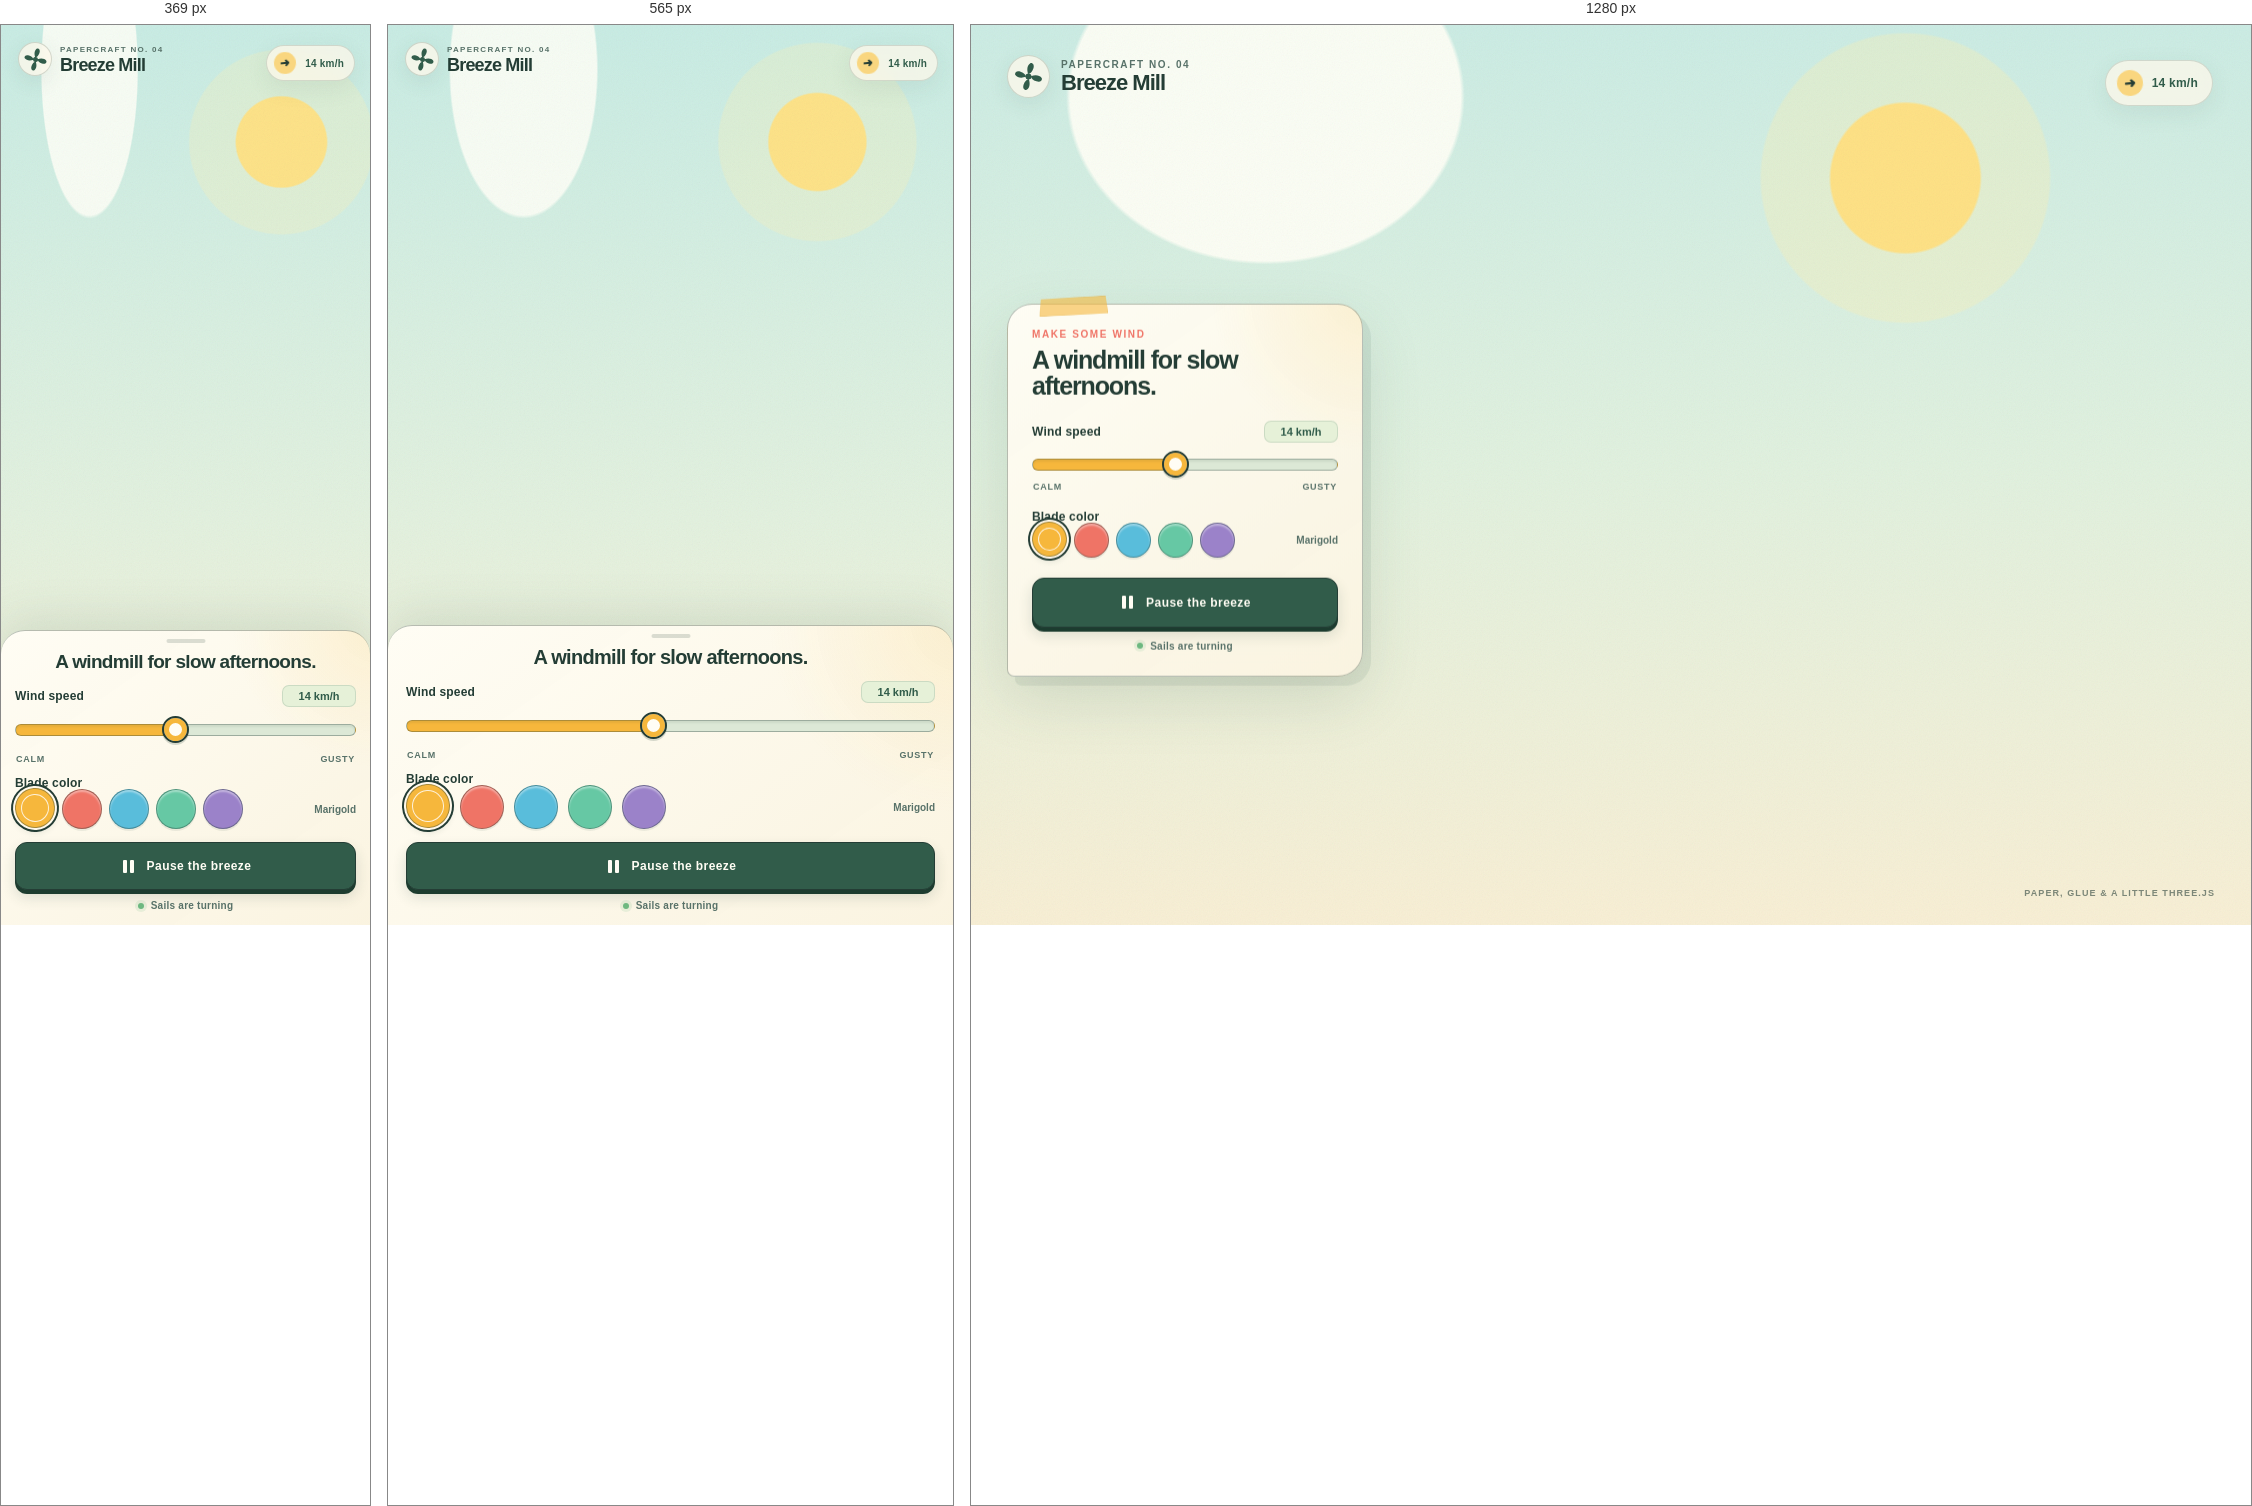
Rendered at 369 px, 565 px and 1280 px, left to right.

<!-- file: index.html -->
<!doctype html>
<html lang="en">
  <head>
    <meta charset="UTF-8" />
    <meta name="viewport" content="width=device-width, initial-scale=1, viewport-fit=cover" />
    <meta name="theme-color" content="#d8eee4" />
    <meta
      name="description"
      content="A playful paper windmill made with Three.js. Change the wind, pick a blade color, and pause the breeze."
    />
    <title>Breeze Mill — A Paper Windmill</title>
    <link rel="stylesheet" href="./styles.css" />
    <script type="importmap">
      {
        "imports": {
          "three": "../../vendor/three/three.module.js",
          "three/addons/": "../../vendor/three/addons/"
        }
      }
    </script>
  </head>
  <body>
    <div id="scene" aria-hidden="true"></div>
    <div class="paper-grain" aria-hidden="true"></div>

    <header class="brand" aria-label="Breeze Mill">
      <span class="brand-mark" aria-hidden="true">
        <svg viewBox="0 0 48 48" role="img">
          <circle cx="24" cy="24" r="4.5" />
          <path d="M24 20.5c-1.1-6.9.1-12.8 5.3-15.4 4.1-.1 5.7 3.8 3.3 8.5-2.4 4.7-5.6 6.7-8.6 6.9Z" />
          <path d="M27.5 24c6.9-1.1 12.8.1 15.4 5.3.1 4.1-3.8 5.7-8.5 3.3-4.7-2.4-6.7-5.6-6.9-8.6Z" />
          <path d="M24 27.5c1.1 6.9-.1 12.8-5.3 15.4-4.1.1-5.7-3.8-3.3-8.5 2.4-4.7 5.6-6.7 8.6-6.9Z" />
          <path d="M20.5 24c-6.9 1.1-12.8-.1-15.4-5.3-.1-4.1 3.8-5.7 8.5-3.3 4.7 2.4 6.7 5.6 6.9 8.6Z" />
        </svg>
      </span>
      <span class="brand-copy">
        <span class="eyebrow">Papercraft No. 04</span>
        <span class="wordmark">Breeze Mill</span>
      </span>
    </header>

    <div class="wind-readout" aria-hidden="true">
      <span class="wind-arrow">➜</span>
      <span id="floatingWind">14 km/h</span>
    </div>

    <main class="controls" aria-label="Windmill controls">
      <div class="controls-intro">
        <p class="kicker">Make some wind</p>
        <h1>A windmill for slow afternoons.</h1>
      </div>

      <div class="control-block wind-control">
        <div class="control-label-row">
          <label for="windSpeed">Wind speed</label>
          <output id="windValue" for="windSpeed">14 km/h</output>
        </div>
        <input
          id="windSpeed"
          class="wind-slider"
          type="range"
          min="0"
          max="30"
          step="1"
          value="14"
          aria-describedby="windHint"
        />
        <div class="slider-scale" id="windHint">
          <span>calm</span>
          <span>gusty</span>
        </div>
      </div>

      <fieldset class="control-block color-control">
        <legend>Blade color</legend>
        <div class="swatches" role="radiogroup" aria-label="Blade color">
          <button
            class="swatch"
            type="button"
            role="radio"
            aria-checked="true"
            aria-label="Marigold blades"
            data-color="#f6b73c"
            data-color-name="Marigold"
            style="--swatch: #f6b73c"
          ></button>
          <button
            class="swatch"
            type="button"
            role="radio"
            aria-checked="false"
            aria-label="Coral blades"
            data-color="#ef7466"
            data-color-name="Coral"
            style="--swatch: #ef7466"
          ></button>
          <button
            class="swatch"
            type="button"
            role="radio"
            aria-checked="false"
            aria-label="Sky blue blades"
            data-color="#59bddb"
            data-color-name="Sky blue"
            style="--swatch: #59bddb"
          ></button>
          <button
            class="swatch"
            type="button"
            role="radio"
            aria-checked="false"
            aria-label="Mint blades"
            data-color="#66c8a4"
            data-color-name="Mint"
            style="--swatch: #66c8a4"
          ></button>
          <button
            class="swatch"
            type="button"
            role="radio"
            aria-checked="false"
            aria-label="Plum blades"
            data-color="#9b82c9"
            data-color-name="Plum"
            style="--swatch: #9b82c9"
          ></button>
        </div>
        <span class="color-name" id="colorName">Marigold</span>
      </fieldset>

      <button class="motion-button" id="pauseButton" type="button" aria-pressed="false">
        <span class="motion-icon" aria-hidden="true">
          <span></span><span></span>
        </span>
        <span id="pauseLabel">Pause the breeze</span>
      </button>

      <p class="status-line" id="statusText" aria-live="polite">
        <span class="status-dot" aria-hidden="true"></span>
        <span id="statusLabel">Sails are turning</span>
      </p>
    </main>

    <p class="scene-note" aria-hidden="true">Paper, glue &amp; a little Three.js</p>

    <script type="module" src="./main.js"></script>
  </body>
</html>


/* @media block from styles.css */
@media (max-width: 760px) {
  body {
    background:
      radial-gradient(circle at 76% 13%, rgba(255, 226, 133, 0.96) 0 5.4%, rgba(255, 240, 180, 0.28) 5.6% 11%, transparent 11.2%),
      radial-gradient(ellipse at 24% 5%, rgba(255, 255, 247, 0.84) 0 12%, transparent 12.3%),
      linear-gradient(180deg, #c9ece4 0%, #e3f1df 55%, #f9efd4 100%);
  }

  .brand {
    top: max(17px, env(safe-area-inset-top));
    left: 17px;
    gap: 8px;
  }

  .brand-mark {
    width: 34px;
    height: 34px;
  }

  .brand-mark svg {
    width: 27px;
    height: 27px;
  }

  .eyebrow {
    font-size: 8px;
  }

  .wordmark {
    font-size: 18px;
  }

  .wind-readout {
    top: max(20px, env(safe-area-inset-top));
    right: 15px;
    padding: 6px 10px 6px 7px;
    font-size: 10px;
  }

  .wind-arrow {
    width: 22px;
    height: 22px;
    font-size: 12px;
  }

  .controls {
    top: auto;
    right: 0;
    bottom: 0;
    left: 0;
    width: 100%;
    padding: 18px 18px calc(14px + env(safe-area-inset-bottom));
    border-right: 0;
    border-bottom: 0;
    border-left: 0;
    border-radius: 24px 24px 0 0;
    box-shadow: 0 -10px 45px rgba(51, 85, 69, 0.13);
    transform: none;
  }

  .controls::before {
    top: 8px;
    left: 50%;
    width: 39px;
    height: 4px;
    background: rgba(36, 61, 53, 0.16);
    border: 0;
    border-radius: 99px;
    clip-path: none;
    transform: translateX(-50%);
  }

  .controls-intro {
    margin: 3px 0 13px;
    text-align: center;
  }

  .kicker {
    display: none;
  }

  .controls h1 {
    max-width: none;
    font-size: 20px;
    letter-spacing: -0.035em;
  }

  .wind-control {
    margin-bottom: 12px;
  }

  .control-label-row {
    margin-bottom: 1px;
  }

  .wind-slider {
    height: 44px;
  }

  .color-control {
    gap: 5px 10px;
    margin-bottom: 13px;
  }

  .swatch {
    width: 44px;
    height: 44px;
  }

  .swatches {
    gap: 10px;
  }

  .motion-button {
    min-height: 48px;
  }

  .status-line {
    margin-top: 10px;
  }

  .scene-note {
    display: none;
  }
}

/* @media block from styles.css */
@media (max-width: 370px) {
  .controls {
    padding-right: 14px;
    padding-left: 14px;
  }

  .swatches {
    gap: 7px;
  }

  .swatch {
    width: 40px;
    height: 40px;
  }

  .controls h1 {
    font-size: 19px;
  }
}

/* @media block from styles.css */
@media (max-height: 720px) and (max-width: 760px) {
  .controls {
    padding-top: 13px;
  }

  .controls-intro {
    margin-bottom: 8px;
  }

  .controls h1 {
    font-size: 18px;
  }

  .wind-control {
    margin-bottom: 7px;
  }

  .wind-slider {
    height: 28px;
  }

  .swatch {
    width: 40px;
    height: 40px;
  }

  .color-control {
    margin-bottom: 9px;
  }

  .status-line {
    margin-top: 7px;
  }
}